Run: headless pygame with SDL's dummy video driver; simulated clock (each Clock.tick advances the game by its frame time, no real sleeping); random seed 0; keys injected as events and as key.get_pressed() state; no mouse input.
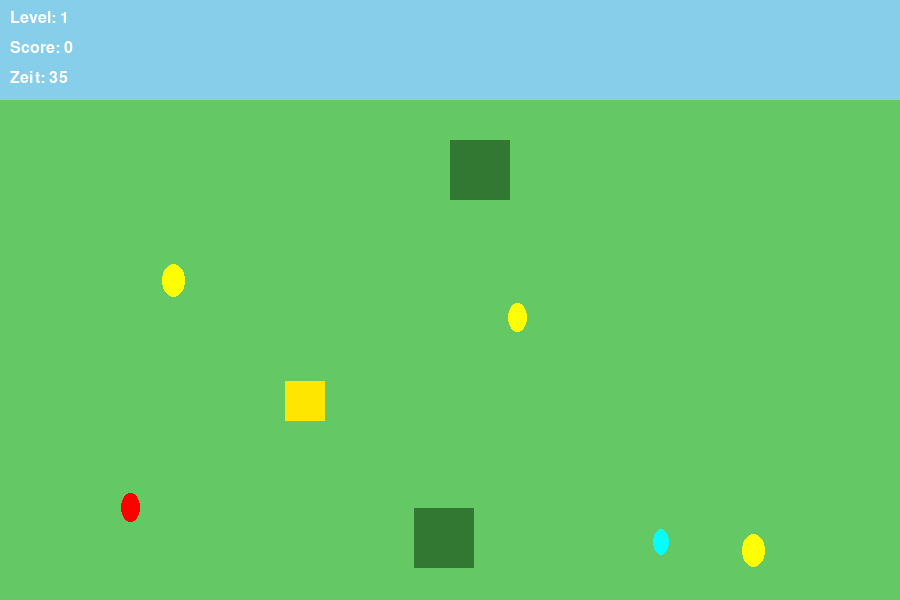
Frame 1 of 4 · flips 1–60 · no input
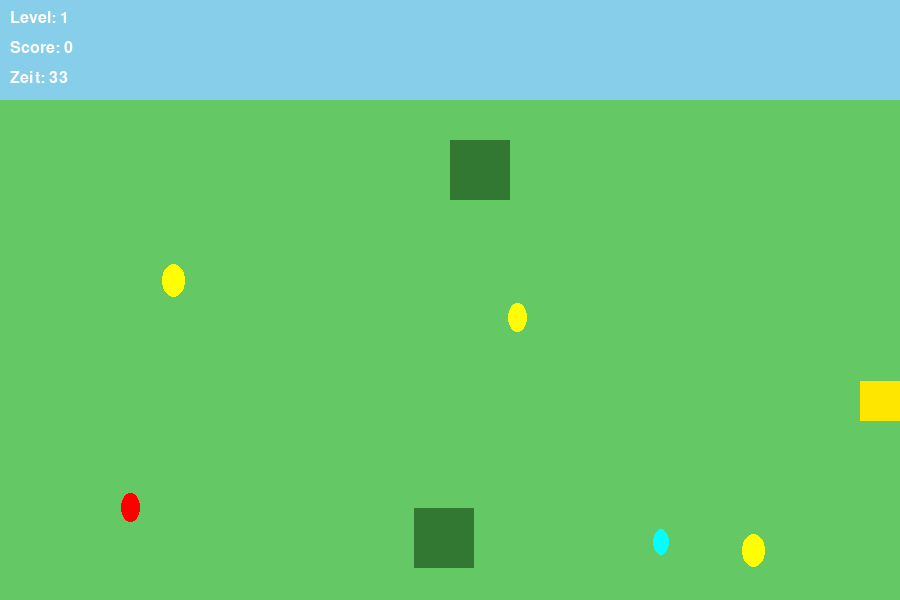
Frame 2 of 4 · flips 61–180 · tapped SPACE, RETURN · held RIGHT (→), D
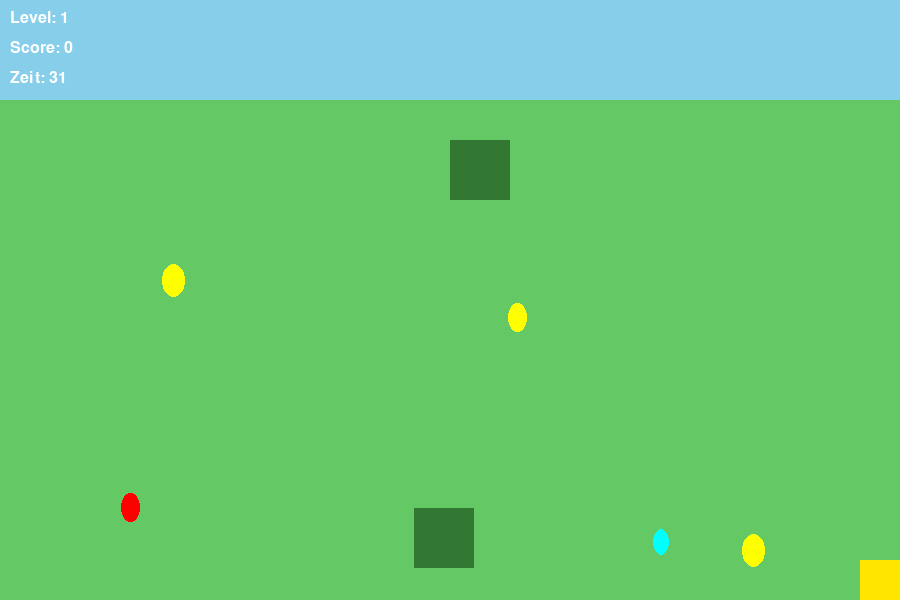
Frame 3 of 4 · flips 181–300 · held DOWN (↓), S
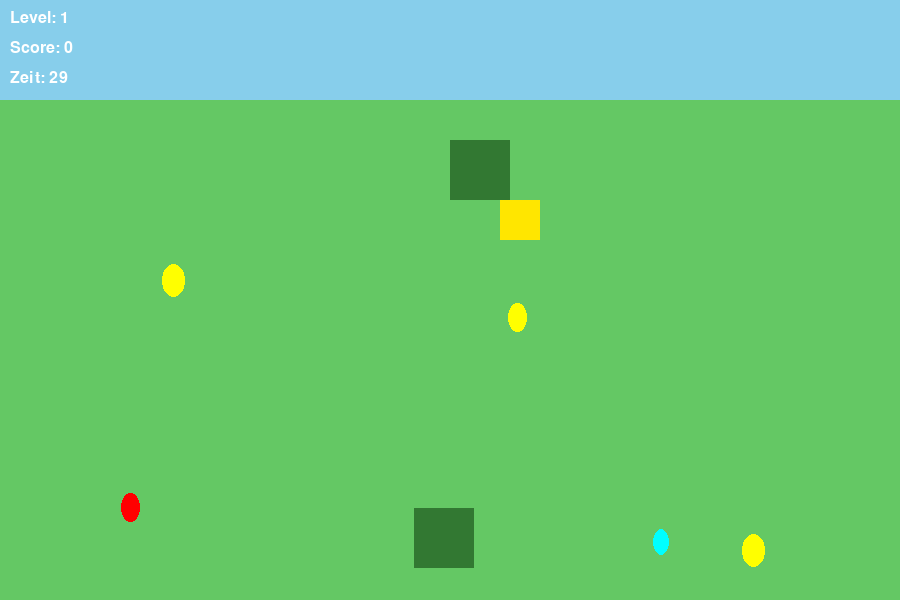
Frame 4 of 4 · flips 301–420 · held LEFT (←), A, UP (↑), W

The pygame program that drew these frames:

import pygame
import random

pygame.init()

WIDTH, HEIGHT = 900, 600
screen = pygame.display.set_mode((WIDTH, HEIGHT))
pygame.display.set_caption("Ostereiersuche 🐣")
clock = pygame.time.Clock()

FONT = pygame.font.SysFont("arial", 24)
BIG_FONT = pygame.font.SysFont("arial", 48)

# Farben
WHITE = (255, 255, 255)
GREEN = (100, 200, 100)
DARK_GREEN = (50, 120, 50)
BLUE = (135, 206, 235)
YELLOW = (255, 230, 0)

# Spieler
player = pygame.Rect(100, 120, 40, 40)
speed = 5

# Ei Klasse
class Egg:
    def __init__(self, obstacles):
        while True:
            self.size = random.randint(15, 25)
            self.x = random.randint(20, WIDTH - self.size - 20)
            self.y = random.randint(120, HEIGHT - self.size - 20)
            rect = pygame.Rect(self.x, self.y, self.size, self.size)

            # nicht in Hindernissen spawnen
            if not any(rect.colliderect(o) for o in obstacles):
                break

        self.color = random.choice([(255,0,0),(255,255,0),(0,255,255),(255,0,255)])
        self.collected = False

    def draw(self):
        if not self.collected:
            pygame.draw.ellipse(screen, self.color, (self.x, self.y, self.size, self.size+10))

    def collide(self, player):
        rect = pygame.Rect(self.x, self.y, self.size, self.size)
        if player.colliderect(rect):
            self.collected = True
            return True
        return False

# Level erstellen
level = 1
eggs = []
score = 0
time_left = 30
start_ticks = pygame.time.get_ticks()

# Hindernis
obstacles = []

def safe_player_spawn():
    global player
    while True:
        new_player = pygame.Rect(random.randint(20, WIDTH-60), random.randint(120, HEIGHT-60), 40, 40)
        if not any(new_player.colliderect(o) for o in obstacles):
            return new_player


def create_level(level):
    global eggs, obstacles, time_left, start_ticks, player

    # Hindernisse zuerst erzeugen
    obstacles = []
    for _ in range(level * 2):
        obstacles.append(pygame.Rect(random.randint(20, WIDTH-80), random.randint(120, HEIGHT-80), 60, 60))

    # Spieler sicher platzieren
    player = safe_player_spawn()

    # Eier erzeugen (nicht in Hindernissen)
    eggs = [Egg(obstacles) for _ in range(level * 5)]

    time_left = 30 + level * 5
    start_ticks = pygame.time.get_ticks()

create_level(level)

running = True

while running:
    screen.fill(BLUE)
    pygame.draw.rect(screen, GREEN, (0, 100, WIDTH, HEIGHT-100))

    for event in pygame.event.get():
        if event.type == pygame.QUIT:
            running = False

    keys = pygame.key.get_pressed()
    dx, dy = 0, 0

    if keys[pygame.K_LEFT]: dx = -speed
    if keys[pygame.K_RIGHT]: dx = speed
    if keys[pygame.K_UP]: dy = -speed
    if keys[pygame.K_DOWN]: dy = speed

    # Bewegung vorbereiten
    new_player = player.move(dx, dy)

    # Bildschirmbegrenzung (Fix gegen rauslaufen)
    new_player.x = max(0, min(WIDTH - player.width, new_player.x))
    new_player.y = max(100, min(HEIGHT - player.height, new_player.y))

    # Kollisionsprüfung mit Hindernissen
    if not any(new_player.colliderect(o) for o in obstacles):
        player = new_player

    # Eier zeichnen
    collected_count = 0
    for egg in eggs:
        egg.draw()
        if egg.collide(player):
            score += 1
        if egg.collected:
            collected_count += 1

    # Hindernisse
    for o in obstacles:
        pygame.draw.rect(screen, DARK_GREEN, o)

    # Spieler
    pygame.draw.rect(screen, YELLOW, player)

    # Zeit
    seconds = (pygame.time.get_ticks() - start_ticks) // 1000
    remaining = max(0, time_left - seconds)

    # UI
    screen.blit(FONT.render(f"Level: {level}", True, WHITE), (10,10))
    screen.blit(FONT.render(f"Score: {score}", True, WHITE), (10,40))
    screen.blit(FONT.render(f"Zeit: {remaining}", True, WHITE), (10,70))

    # Level geschafft
    if collected_count == len(eggs):
        level += 1
        create_level(level)

    # Zeit abgelaufen
    if remaining <= 0:
        running = False

    pygame.display.flip()
    clock.tick(60)

# Game Over Screen
screen.fill((0,0,0))
text = BIG_FONT.render("Game Over", True, WHITE)
score_text = FONT.render(f"Dein Score: {score}", True, WHITE)
screen.blit(text, (WIDTH//2 - 120, HEIGHT//2 - 50))
screen.blit(score_text, (WIDTH//2 - 100, HEIGHT//2 + 10))
pygame.display.flip()
pygame.time.wait(4000)

pygame.quit()
